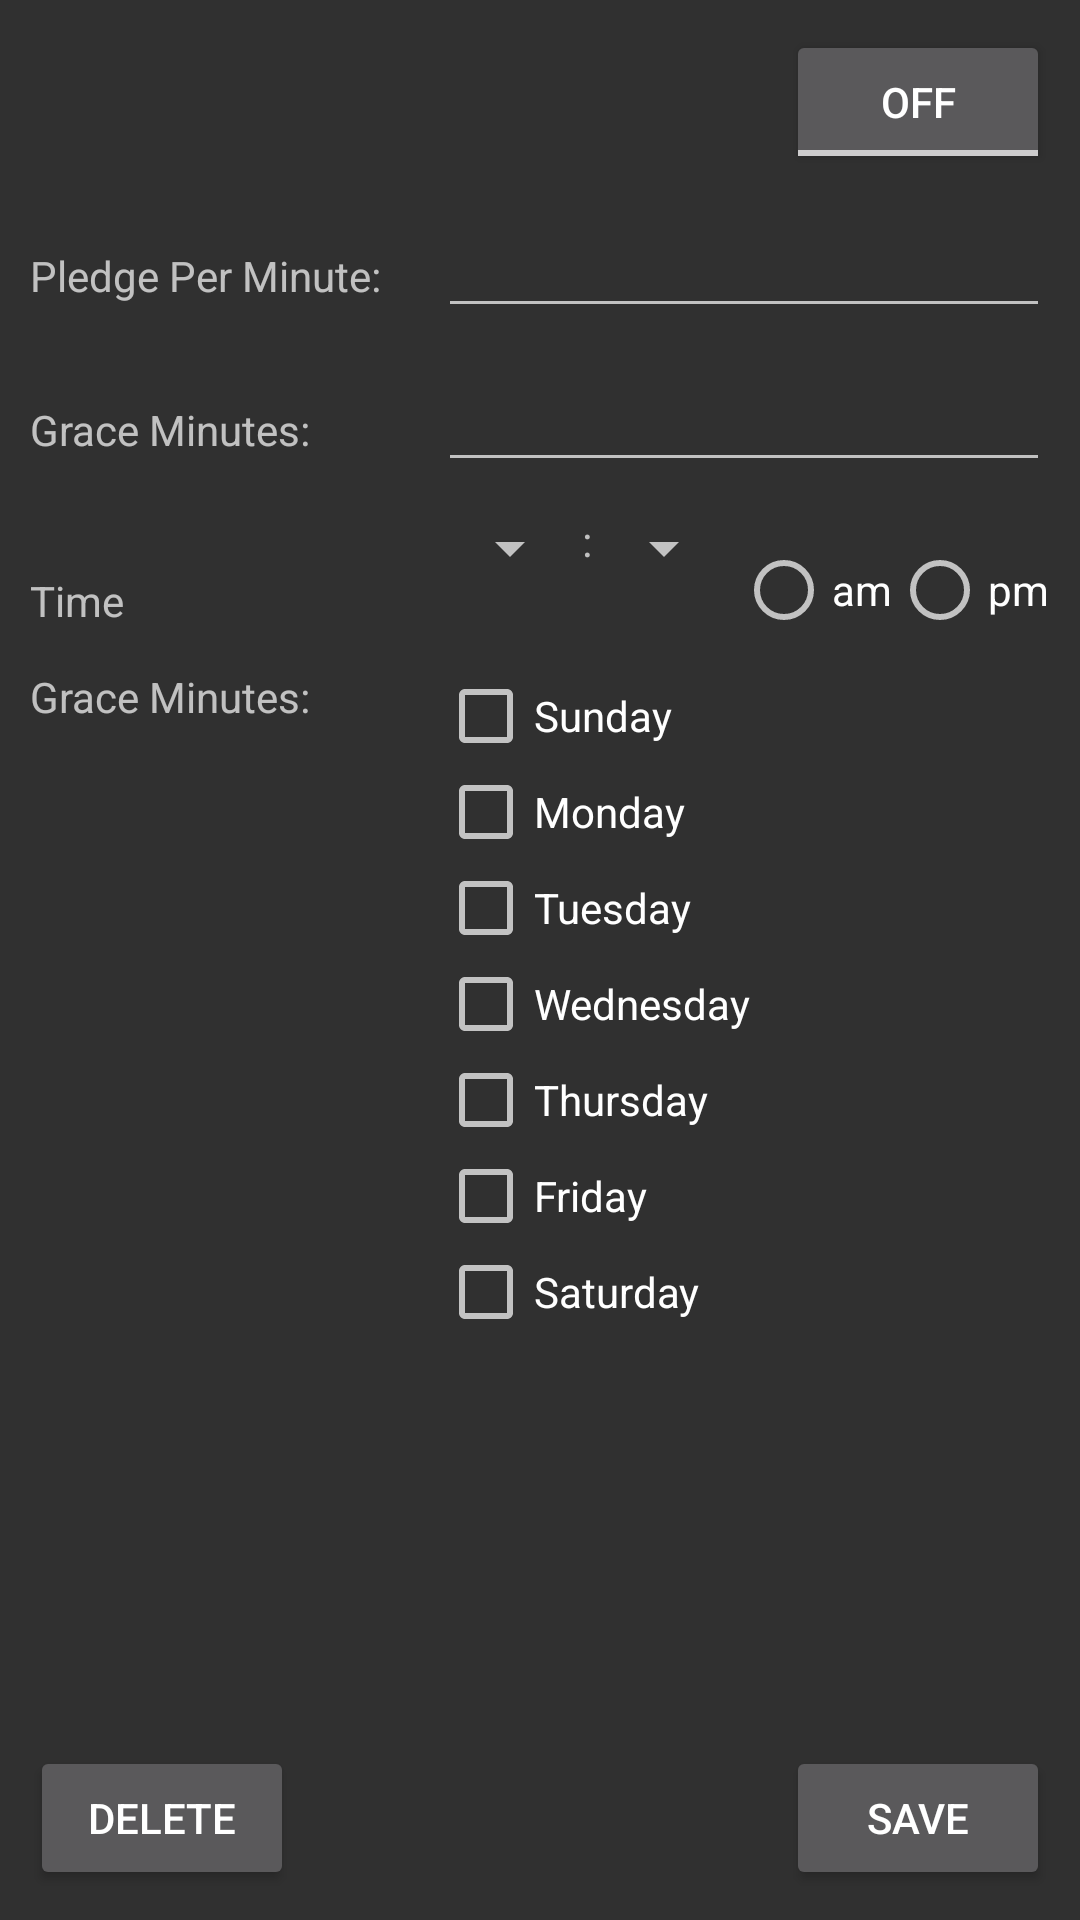

Android layout source for this screen:
<!-- AndroidManifest.xml: application theme AppTheme -->
<!-- res/layout/activity_alarm.xml -->
<?xml version="1.0" encoding="utf-8"?>
<LinearLayout xmlns:android="http://schemas.android.com/apk/res/android" android:layout_width="match_parent" android:layout_height="match_parent" android:orientation="vertical" android:padding="5sp"  >
    <ScrollView   android:layout_width="fill_parent" android:layout_height="fill_parent" android:layout_weight="1">
        <LinearLayout android:layout_width="fill_parent" android:layout_height="fill_parent"  android:orientation="vertical">

            <LinearLayout android:layout_width="fill_parent" android:layout_height="wrap_content" android:orientation="horizontal" android:padding="5dp" android:gravity="right" >
                <ToggleButton android:id="@+id/activeToggle" android:layout_width="wrap_content" android:layout_height="wrap_content" android:textOn="On" android:textOff="Off"  />
            </LinearLayout>

            <LinearLayout android:layout_width="fill_parent" android:layout_height="wrap_content" android:orientation="horizontal" android:padding="5dp" >
                <TextView android:layout_width="0px" android:layout_height="wrap_content"  android:gravity="left" android:text="Pledge Per Minute:"  android:layout_weight="40" />
                <EditText android:id="@+id/centsPerMinuteText" android:layout_width="0px" android:layout_height="wrap_content" android:layout_weight="60" android:inputType="number" />
            </LinearLayout>
            <LinearLayout android:layout_width="fill_parent" android:layout_height="wrap_content" android:orientation="horizontal" android:padding="5dp" >
                <TextView android:layout_width="0px" android:layout_height="wrap_content"  android:gravity="left" android:text="Grace Minutes:"  android:layout_weight="40" />
                <EditText android:id="@+id/graceMinutesText" android:layout_width="0px" android:layout_height="wrap_content" android:layout_weight="60" android:inputType="number" />
            </LinearLayout>
            <LinearLayout android:layout_width="fill_parent" android:layout_height="wrap_content" android:orientation="horizontal"  android:padding="5dp">
                <TextView android:layout_width="0px" android:layout_height="wrap_content" android:text="Time" android:layout_weight="40" android:paddingTop="20dp" />
                <LinearLayout android:layout_width="0px" android:layout_height="wrap_content" android:orientation="horizontal" android:layout_weight="60" android:layout_gravity="left">
                    <Spinner android:id="@+id/hourList" android:layout_width="wrap_content" android:layout_height="wrap_content" />
                    <TextView android:layout_width="wrap_content" android:layout_height="wrap_content" android:text=":"  />
                    <Spinner android:id="@+id/minuteList" android:layout_width="wrap_content" android:layout_height="wrap_content" />
                    <RadioGroup android:layout_width="wrap_content"	android:layout_height="wrap_content" android:orientation="horizontal" android:id="@+id/periodRadio" android:paddingTop="10dp"  >
                        <RadioButton android:id="@+id/periodAM" android:layout_width="wrap_content" android:layout_height="wrap_content" android:text="am" />
                        <RadioButton android:id="@+id/periodPM" android:layout_width="wrap_content" android:layout_height="wrap_content" android:text="pm" />
                    </RadioGroup>
                </LinearLayout>
            </LinearLayout>
            <LinearLayout android:layout_width="fill_parent" android:layout_height="wrap_content" android:orientation="horizontal" android:padding="5dp" >
                <TextView android:layout_width="0px" android:layout_height="wrap_content"  android:gravity="left" android:text="Grace Minutes:"  android:layout_weight="40" />
                    <LinearLayout android:layout_width="0px" android:layout_height="wrap_content" android:orientation="vertical"   android:layout_weight="60" >
                        <CheckBox android:id="@+id/sundayCheck" android:layout_width="fill_parent" android:layout_height="wrap_content" android:text="Sunday" />
                        <CheckBox android:id="@+id/mondayCheck" android:layout_width="fill_parent" android:layout_height="wrap_content" android:text="Monday" />
                        <CheckBox android:id="@+id/tuesdayCheck" android:layout_width="fill_parent" android:layout_height="wrap_content" android:text="Tuesday" />
                        <CheckBox android:id="@+id/wednesdayCheck" android:layout_width="fill_parent" android:layout_height="wrap_content" android:text="Wednesday" />
                        <CheckBox android:id="@+id/thursdayCheck" android:layout_width="fill_parent" android:layout_height="wrap_content" android:text="Thursday" />
                        <CheckBox android:id="@+id/fridayCheck" android:layout_width="fill_parent" android:layout_height="wrap_content" android:text="Friday" />
                        <CheckBox android:id="@+id/saturdayCheck" android:layout_width="fill_parent" android:layout_height="wrap_content" android:text="Saturday" />
                    </LinearLayout>
            </LinearLayout>


        </LinearLayout>
    </ScrollView>
    <LinearLayout android:layout_width="match_parent" android:layout_height="wrap_content" android:orientation="horizontal" android:gravity="bottom"  android:padding="5dp">
        <LinearLayout android:layout_width="0px" android:layout_height="wrap_content" android:orientation="horizontal" android:gravity="left" android:layout_weight="50" >
            <Button android:id="@+id/deleteButton" android:layout_width="wrap_content" android:layout_height="wrap_content" android:text="Delete" />
        </LinearLayout>
        <LinearLayout android:layout_width="0px" android:layout_height="wrap_content" android:orientation="horizontal" android:gravity="right" android:layout_weight="50" >
            <Button android:id="@+id/saveButton" android:layout_width="wrap_content" android:layout_height="wrap_content" android:text="Save" />
        </LinearLayout>
    </LinearLayout>
</LinearLayout>
<!-- resources referenced by this layout -->
<resources>
  <style name="AppTheme" parent="Theme.AppCompat">
          
      </style>
</resources>
